Run: headless pygame with SDL's dummy video driver; simulated clock (each Clock.tick advances the game by its frame time, no real sleeping); random seed 0; keys injected as events and as key.get_pressed() state; no mouse input.
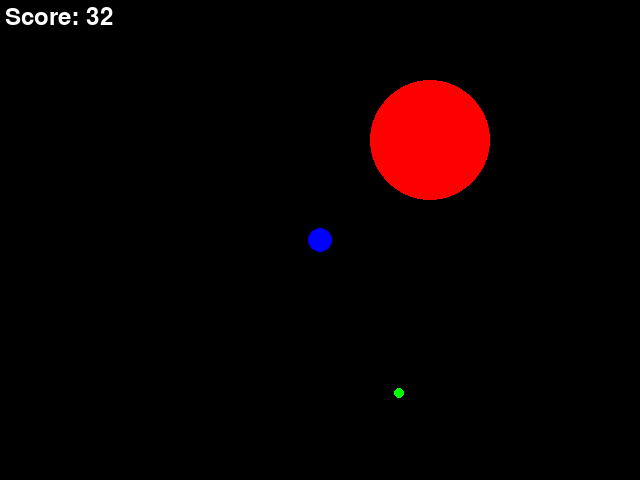
Frame 1 of 4 · flips 1–60 · no input
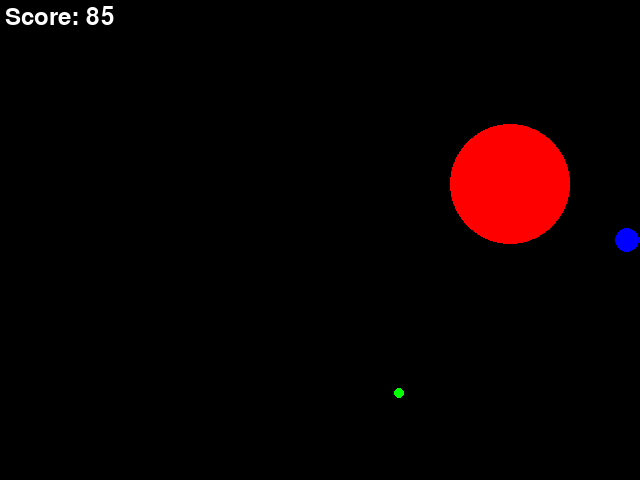
Frame 2 of 4 · flips 61–180 · tapped SPACE, RETURN · held RIGHT (→), D
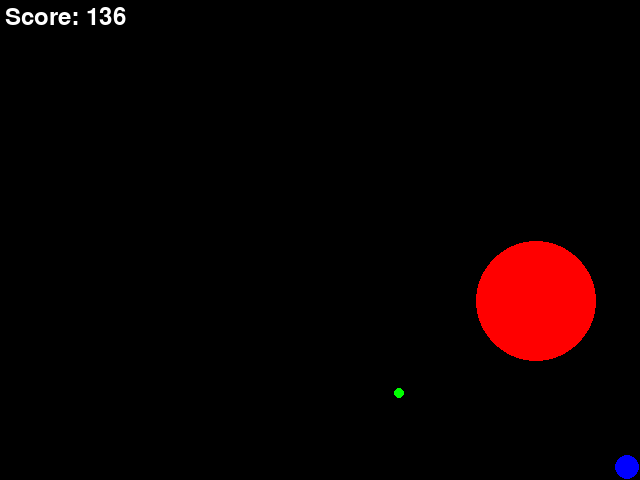
Frame 3 of 4 · flips 181–300 · held DOWN (↓), S
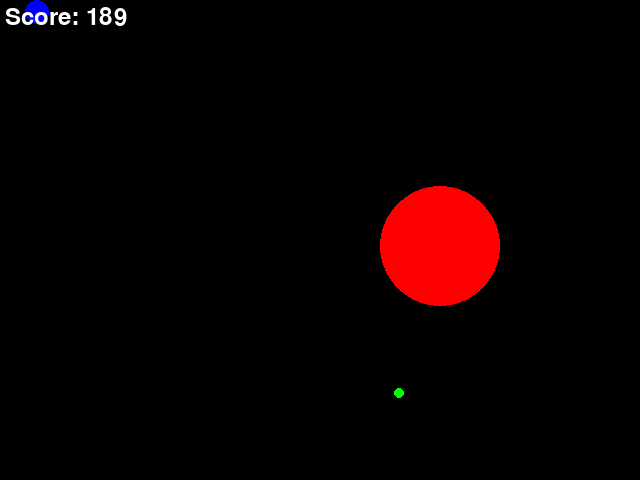
Frame 4 of 4 · flips 301–420 · held LEFT (←), A, UP (↑), W

The pygame program that drew these frames:

import pygame
import sys
import random
import math

WIDTH, HEIGHT = 640, 480
FPS = 60

BLACK = (0, 0, 0)
WHITE = (255, 255, 255)
BLUE = (0, 0, 255)
GREEN = (0, 255, 0)
RED = (255, 0, 0)

GREEN_REWARD = 100
RED_PENALTY_FACTOR = 2


class Game:

    def __init__(self):
        """Initialize the game
        agent: the player's character
        green_dot: the target for the agent
        red_puck: the obstacle for the agent
        """
        pygame.init()
        self.screen = pygame.display.set_mode((WIDTH, HEIGHT))
        pygame.display.set_caption("PuckWorld")
        self.clock = pygame.time.Clock()
        self.agent = Agent()
        self.green_dot = GreenDot()
        self.green_dot.randomize_position()
        self.red_puck = RedPuck()
        self.score = 0

    def run(self, event):
        """please implement the game loop here, given the pygame event"""
        if event.type == pygame.QUIT:
            return False

        keys = pygame.key.get_pressed()
        self.agent.apply_thrusters(keys)
        self.agent.update()
        self.red_puck.update(self.agent.rect.center)

        agent_distance = math.hypot((self.agent.rect.x - self.green_dot.rect.x), (self.agent.rect.y - self.green_dot.rect.y))
        puck_distance = math.hypot((self.agent.rect.x - self.red_puck.rect.x), (self.agent.rect.y - self.red_puck.rect.y))

        self.score += GREEN_REWARD / agent_distance - RED_PENALTY_FACTOR / puck_distance

        if self.agent.rect.colliderect(self.green_dot.rect):
            self.green_dot.randomize_position()

        self.green_dot.update()

        self.screen.fill(BLACK)
        self.screen.blit(self.agent.image, self.agent.rect)
        self.screen.blit(self.green_dot.image, self.green_dot.rect)
        self.screen.blit(self.red_puck.image, self.red_puck.rect)

        score_text = pygame.font.SysFont(None, 36).render(f'Score: {int(self.score)}', True, WHITE)
        self.screen.blit(score_text, (5, 5))

        pygame.display.flip()
        self.clock.tick(FPS)
        return True


class Agent(pygame.sprite.Sprite):

    def __init__(self):
        """Initialize the agent
        velocity: the agent's speed
        max_speed: the maximum speed of the agent
        """
        super().__init__()
        self.image = pygame.Surface((25, 25), pygame.SRCALPHA)
        pygame.draw.circle(self.image, BLUE, (12, 12), 12)
        self.rect = self.image.get_rect(center=(WIDTH // 2, HEIGHT // 2))
        self.velocity = pygame.math.Vector2(0, 0)
        self.max_speed = 5

    def apply_thrusters(self, keys):
        """Apply thrust based on user input"""
        if keys[pygame.K_LEFT]:
            self.velocity.x = max(self.velocity.x - 1, -self.max_speed)
        if keys[pygame.K_RIGHT]:
            self.velocity.x = min(self.velocity.x + 1, self.max_speed)
        if keys[pygame.K_UP]:
            self.velocity.y = max(self.velocity.y - 1, -self.max_speed)
        if keys[pygame.K_DOWN]:
            self.velocity.y = min(self.velocity.y + 1, self.max_speed)

    def update(self):
        """Update the agent's position"""
        self.rect.move_ip(self.velocity)
        if self.rect.left < 0:
            self.rect.left = 0
            self.velocity.x = 0
        elif self.rect.right > WIDTH:
            self.rect.right = WIDTH
            self.velocity.x = 0
        if self.rect.top < 0:
            self.rect.top = 0
            self.velocity.y = 0
        elif self.rect.bottom > HEIGHT:
            self.rect.bottom = HEIGHT
            self.velocity.y = 0


class RedPuck(pygame.sprite.Sprite):
    """Class representing the red puck obstacle"""

    def __init__(self):
        """Initialize the red puck
        speed: the speed of the red puck
        """
        super().__init__()
        radius = 60  # Increased size
        self.image = pygame.Surface((2 * radius, 2 * radius), pygame.SRCALPHA)
        pygame.draw.circle(self.image, RED, (radius, radius), radius)
        self.rect = self.image.get_rect(center=(random.randint(radius, WIDTH - radius), random.randint(radius, HEIGHT - radius)))
        self.speed = 1

    def update(self, target):
        """Update the red puck's position"""
        target_vector = pygame.math.Vector2(target)
        puck_vector = pygame.math.Vector2(self.rect.center)
        direction_vector = (target_vector - puck_vector).normalize()
        self.rect.center += direction_vector * self.speed


class GreenDot(pygame.sprite.Sprite):

    def __init__(self):
        """Initialize the green dot
        """
        super().__init__()
        self.image = pygame.Surface((10, 10), pygame.SRCALPHA)
        pygame.draw.circle(self.image, GREEN, (5, 5), 5)
        self.rect = self.image.get_rect()

    def randomize_position(self):
        """Randomize the green dot's position"""
        self.rect.x = random.randint(0, WIDTH - self.rect.width)
        self.rect.y = random.randint(0, HEIGHT - self.rect.height)

    def update(self):
        """Update the green dot's position"""
        pass


if __name__ == "__main__":
    game = Game()
    running = True
    while running:
        event = pygame.event.poll()
        running = game.run(event)
    pygame.quit()
    sys.exit()
